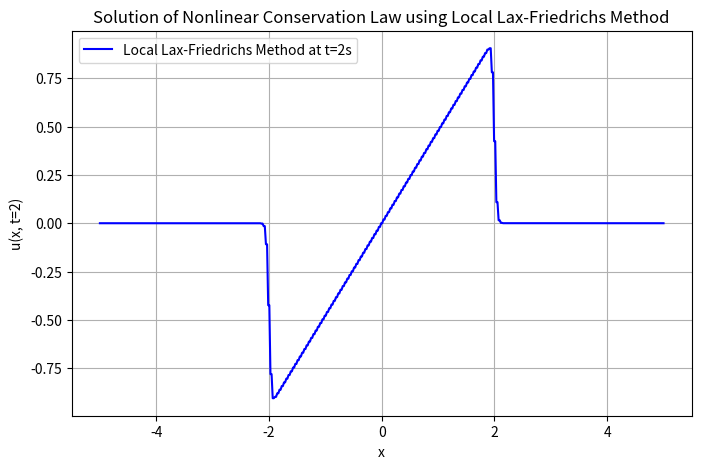

Python code for this plot:
import numpy as np
import matplotlib.pyplot as plt

def flux(u):
    """
    Flux function for the conservation law: f(u) = u^2 / 2.
    """
    return 0.5 * u**2

def local_lax_friedrichs(u0, x, dx, CFL, t_end):
    """
    Local Lax-Friedrichs method for the nonlinear conservation law.
    u0: Initial condition array
    x: Spatial grid
    dx: Spatial grid size
    CFL: CFL condition number
    t_end: Final time
    """
    u = u0.copy()
    N = len(u)
    t = 0.0
    
    while t < t_end:
        # Calculate local wave speeds and time step
        wave_speeds = np.abs(u)
        dt = CFL * dx / np.max(wave_speeds + 1e-10)  # Small epsilon to avoid division by zero
        if t + dt > t_end:
            dt = t_end - t  # Adjust final time step
        
        u_new = u.copy()
        for i in range(1, N-1):
            # Local Lax-Friedrichs update
            u_new[i] = 0.5 * (u[i-1] + u[i+1]) - (dt / (2 * dx)) * (flux(u[i+1]) - flux(u[i-1]))
        
        u = u_new.copy()
        t += dt
    
    return u

# Domain and discretization
x_min, x_max = -5, 5
N = 500  # Number of grid points
dx = (x_max - x_min) / N
x = np.linspace(x_min, x_max, N)

# Initial condition
u0 = np.zeros(N)
for i in range(N):
    if -1 <= x[i] < 0:
        u0[i] = -1
    elif 0 <= x[i] <= 1:
        u0[i] = 1

# Time parameters
t_end = 2.0  # Final time
CFL = 0.9    # CFL condition number

# Solve using Local Lax-Friedrichs method
u_local_lax_friedrichs = local_lax_friedrichs(u0, x, dx, CFL, t_end)

# Plot the solution
plt.figure(figsize=(8, 5))
plt.plot(x, u_local_lax_friedrichs, label="Local Lax-Friedrichs Method at t=2s", color='b')
plt.title("Solution of Nonlinear Conservation Law using Local Lax-Friedrichs Method")
plt.xlabel("x")
plt.ylabel("u(x, t=2)")
plt.grid(True)
plt.legend()
plt.show()
